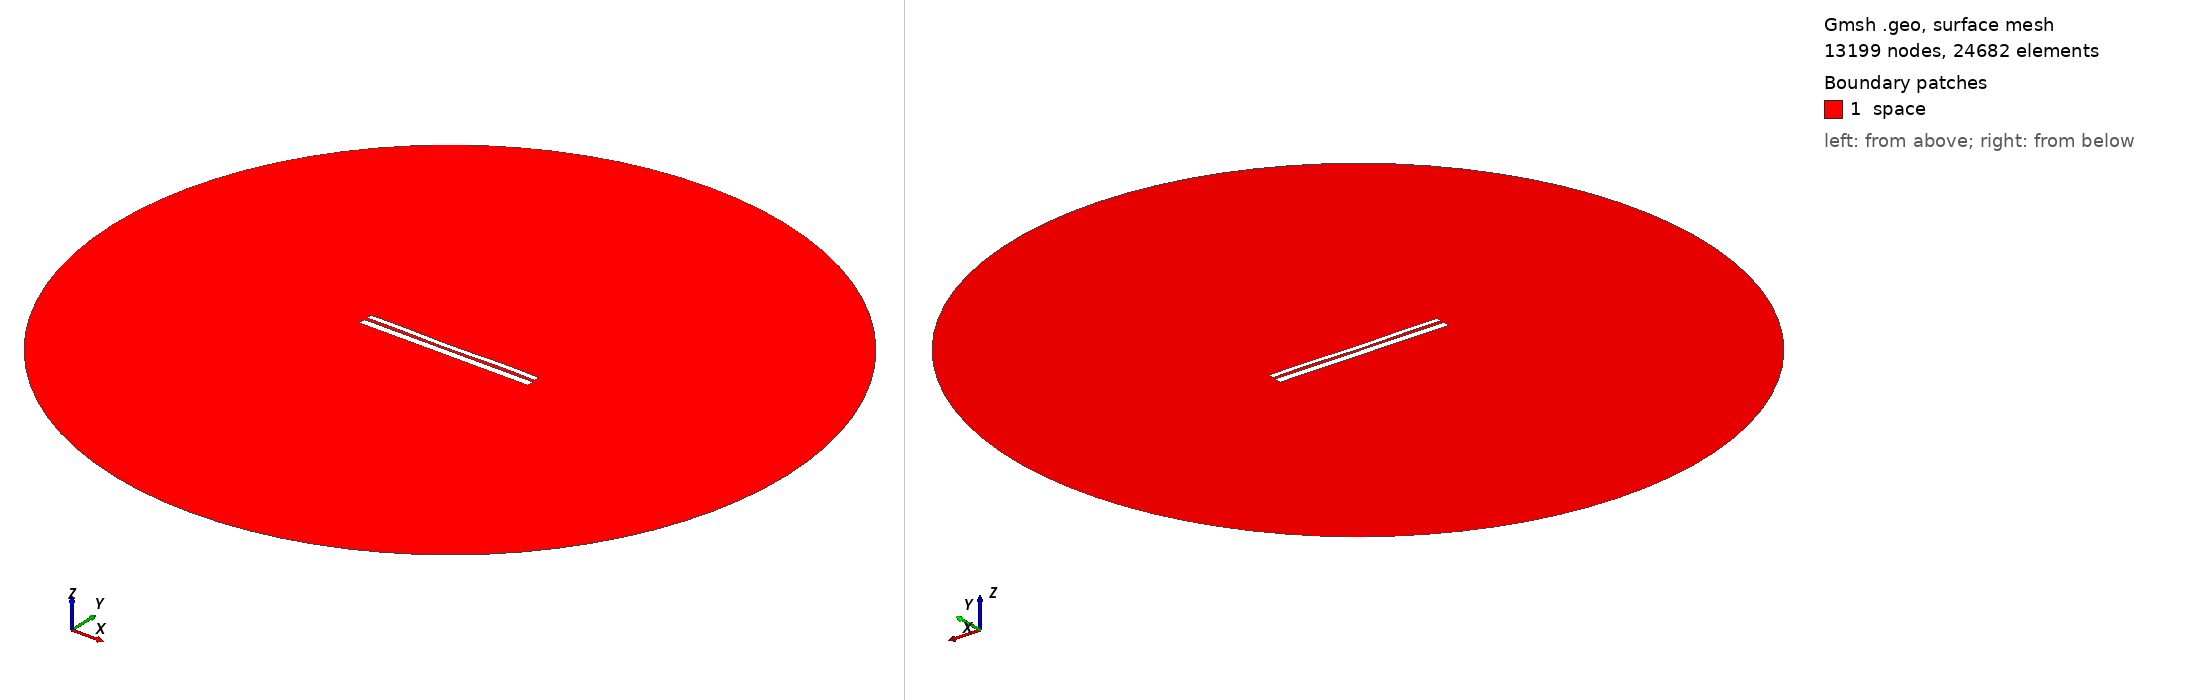

Gmsh geometry script, surface-meshed: 13199 nodes, 24682 surface elements. Boundary patches (legend numbers): 1 space. Left view from above one corner, right view from below the opposite corner. Legend entries are the model's physical surfaces. The drawing asked Gmsh for element sizes between 1% and 20% of the model's largest extent; the script's own settings can give other sizes.

=== 9510.geo (drawn) ===
//---------------------------------------
// Geometry kernel
//---------------------------------------

SetFactory("OpenCASCADE");



//---------------------------------------
// Parameters of the geometry
//---------------------------------------

// Overetch of the upper plate
overetch = 0.375;

// Distance between the plates
distance = 1.5;

// Discretization over the x axis (for the deformation)
nx = 50; 

// Length of the plate
L = 100 - overetch; 

// Number of modes
n = 4; 

// 1st mode coefficient
coeff(1) = -0.075;
beta(1) = 0.596864 * 3.1415926535 / L;

// 2nd mode coefficient
coeff(2) = -0.15;
beta(2) = 1.49418 * 3.1415926535 / L;

// 3rd mode coefficient
coeff(3) = -0.075;
beta(3) = 2.50025 * 3.1415926535 / L;

// 4th mode coefficient
coeff(4) = 0.15;
beta(4) = 3.49999 * 3.1415926535 / L;



//---------------------------------------
// Upper plate (deformed rectangle)
//---------------------------------------

// Coordiantes of the upper plate
xmin = -50;
xmax = 50 - overetch;

// Height of the upper plate
yheight = 4 - 2 * overetch;

// Indexes of the points
UpperID[] = {};
LowerID[] = {};
LeftID[] = {};
RightID[] = {};

// Point index
p = 1;

// Horizontal edges
For i In {1:nx}
    x = xmin + (i-1)*(xmax - xmin)/(nx-1);

    y_bottom = distance / 2 + overetch;
    For j In {1:n}
        C = (Cosh(beta(j)*L) + Cos(beta(j)*L)) / (Sinh(beta(j)*L) + Sin(beta(j)*L));
        y_bottom  = y_bottom + coeff(j) * (Cosh(beta(j)*(x+50)) - Cos(beta(j)*(x+50)) - C * (Sinh(beta(j)*(x+50)) - Sin(beta(j)*(x+50))));
    EndFor

    y_top = y_bottom + yheight;

    Point(p) = {x, y_top, 0, 1.0};
    UpperID[i] = p;
    p = p + 1;

    Point(p) = {x, y_bottom, 0, 1.0};
    LowerID[i] = p;
    p = p + 1;
EndFor

// Create point lists
UpperPts[] = {}; LowerPts[] = {};
For i In {1:nx}
  UpperPts[] += {UpperID[i]};
  LowerPts[] += {LowerID[i]};
EndFor

// Build splines
Spline(1) = {UpperPts[]};
Spline(2) = {LowerPts[]};
Line(3) = {LowerPts[nx-1], UpperPts[nx-1]};
Line(4) = {LowerPts[0], UpperPts[0]};

// Build the plane surface
Curve Loop(1) = {2, 3, -1, -4};
Plane Surface(1) = {1};



//---------------------------------------
// Lower plate (rectangle)
//---------------------------------------

// Vertices
Point(1001) = {-50, -1, 0, 1.0};
Point(1002) = { 50, -1, 0, 1.0};
Point(1003) = { 50,  -5, 0, 1.0};
Point(1004) = {-50,  -5, 0, 1.0};

// Edges
Line(5) = {1001, 1002};
Line(6) = {1002, 1003};
Line(7) = {1003, 1004};
Line(8) = {1004, 1001};

// Plane surface
Line Loop(2) = {5, 6, 7, 8};
Plane Surface(2) = {2}; 



//---------------------------------------
// Outer (fictious) boundary
//---------------------------------------

// Points
Point(1005) = {0, 0, 0};       // Center
Point(1006) = {200, 0, 0};     // Start point
Point(1007) = {0, 200, 0};     // 90 degrees
Point(1008) = {-200, 0, 0};    // 180 degrees
Point(1009) = {0, -200, 0};    // 270 degrees

// Circle arcs (each needs start, center, end)
Circle(9) = {1006, 1005, 1007};
Circle(10) = {1007, 1005, 1008};
Circle(11) = {1008, 1005, 1009};
Circle(12) = {1009, 1005, 1006};

// Plane surface for the entire domain
Curve Loop(3) = {9, 10, 11, 12};
Surface(3) = {3};

// Subtract the plates from the whole domain to obtain the actual domain where we want to solve the equations
BooleanDifference{ Surface{3}; Delete; }{ Surface{1}; Surface{2}; Delete; }




//---------------------------------------
// Transfinite Lines/Curves
//---------------------------------------

// Set the number of points on the boundaries
r = 7;

// Plates
Transfinite Curve {1, 2} = 50*r Using Progression 1;
Transfinite Curve {3, 4} = 2*r Using Progression 1;
Transfinite Line {5, 7} = 50*r Using Progression 1;
Transfinite Line {6, 8} = 2*r Using Progression 1;

// Outer boundary
Transfinite Line {9, 10, 11, 12} = 20 Using Progression 1;



//---------------------------------------
// Physical groups
//---------------------------------------                

// Physical curves (boundaries)
Physical Line("force_segment", 10) = {2};
Physical Line("upper_plate", 11) = {1, 3, 4};
Physical Line("lower_plate", 12) = {5, 6, 7, 8};
Physical Line("boundary", 20) = {9, 10, 11, 12};

// Physical Surfaces
Physical Surface("space", 30) = {3};



//---------------------------------------
// 6. Generate the Mesh
//---------------------------------------

// 2D mesh generation
Mesh 2;
